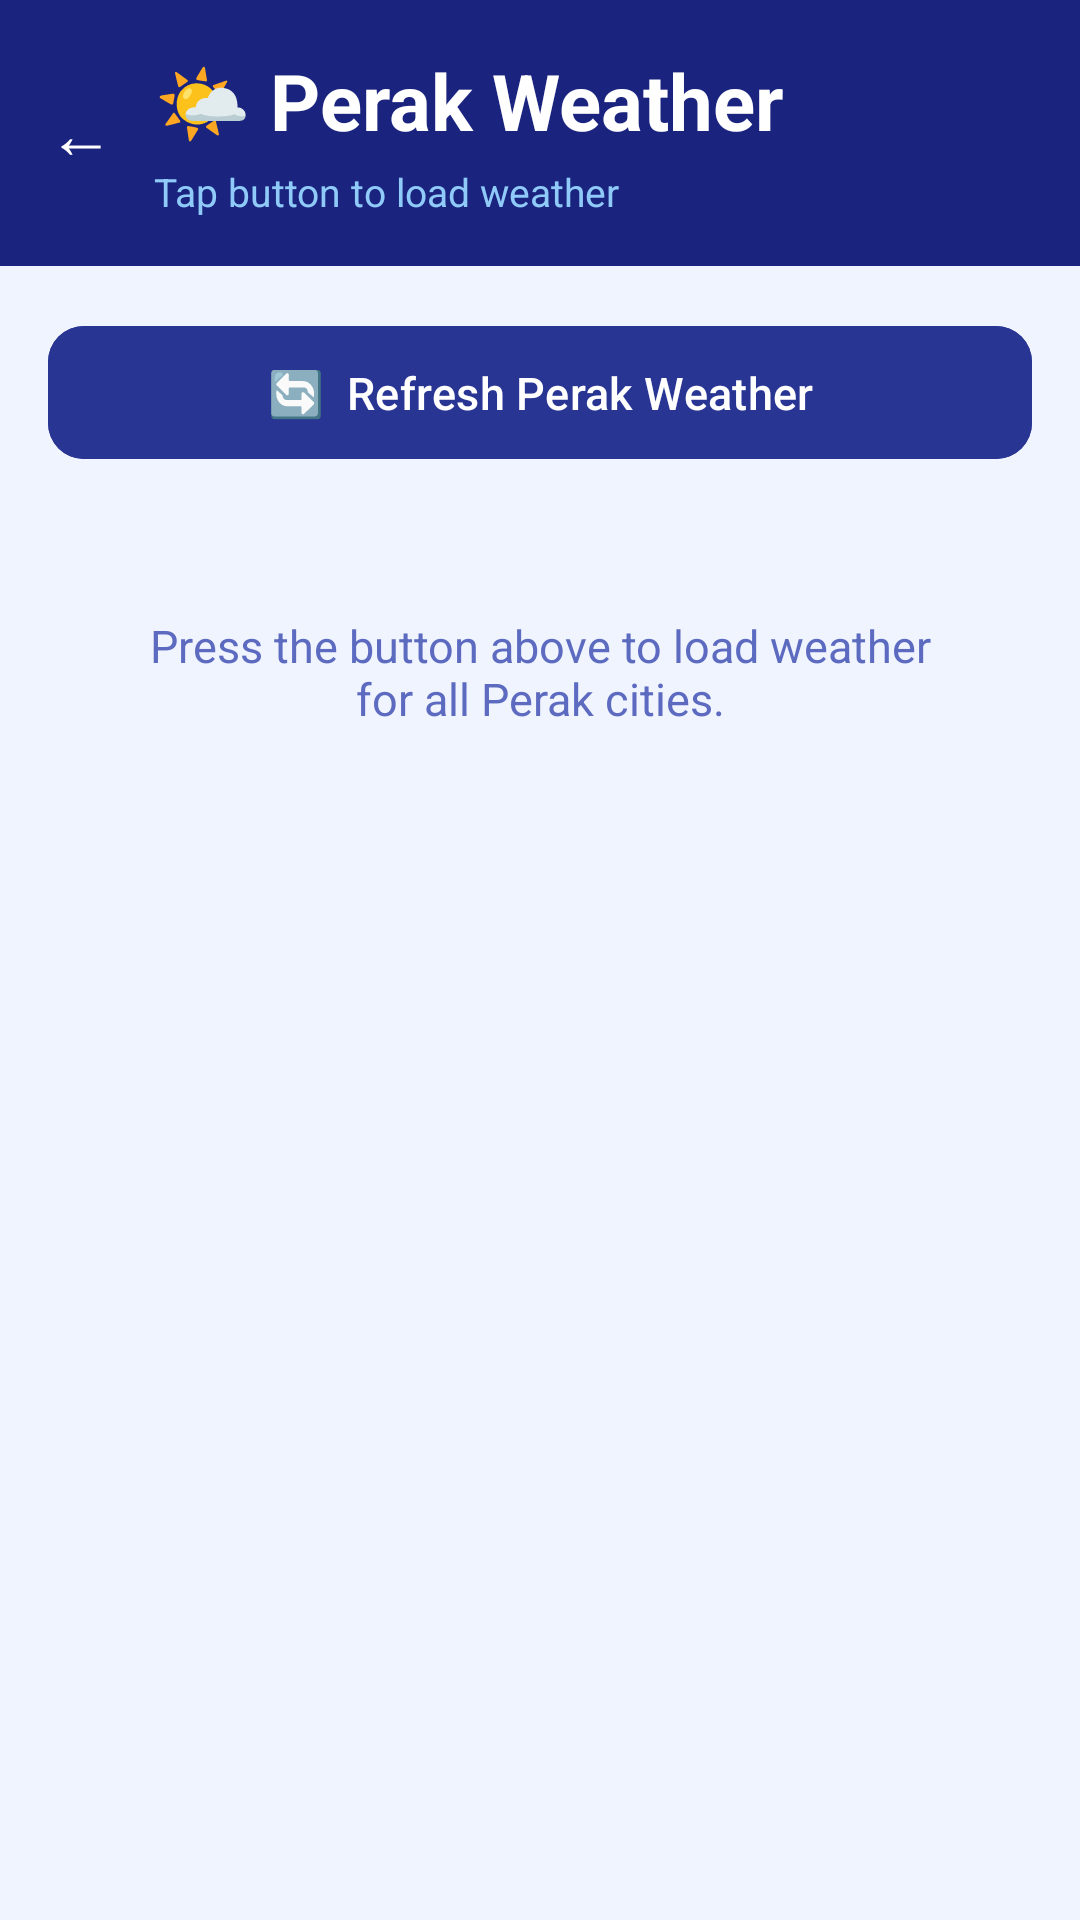

Layout XML and referenced resources for this Android screen:
<!-- AndroidManifest.xml: application theme Theme.AssignmentPart2 -->
<!-- res/layout/activity_weather.xml -->
<?xml version="1.0" encoding="utf-8"?>
<LinearLayout xmlns:android="http://schemas.android.com/apk/res/android"
    xmlns:app="http://schemas.android.com/apk/res-auto"
    android:layout_width="match_parent"
    android:layout_height="match_parent"
    android:orientation="vertical"
    android:background="#F0F4FF">

    
    <LinearLayout
        android:layout_width="match_parent"
        android:layout_height="wrap_content"
        android:orientation="horizontal"
        android:background="#1A237E"
        android:padding="16dp"
        android:gravity="center_vertical">

        
        <TextView
            android:id="@+id/btnBack"
            android:layout_width="wrap_content"
            android:layout_height="wrap_content"
            android:text="← "
            android:textColor="#FFFFFF"
            android:textSize="22sp"
            android:paddingEnd="8dp"/>

        
        <LinearLayout
            android:layout_width="0dp"
            android:layout_height="wrap_content"
            android:layout_weight="1"
            android:orientation="vertical">

            <TextView
                android:layout_width="wrap_content"
                android:layout_height="wrap_content"
                android:text="🌤 Perak Weather"
                android:textColor="#FFFFFF"
                android:textSize="26sp"
                android:textStyle="bold"/>

            <TextView
                android:id="@+id/tvLastUpdated"
                android:layout_width="wrap_content"
                android:layout_height="wrap_content"
                android:text="Tap button to load weather"
                android:textColor="#90CAF9"
                android:textSize="13sp"
                android:layout_marginTop="4dp"/>

        </LinearLayout>

    </LinearLayout>

    
    <com.google.android.material.button.MaterialButton
        android:id="@+id/getWeatherButton"
        android:layout_width="match_parent"
        android:layout_height="wrap_content"
        android:text="🔄  Refresh Perak Weather"
        android:backgroundTint="#283593"
        android:textColor="#FFFFFF"
        android:textSize="15sp"
        android:layout_margin="16dp"
        android:paddingTop="12dp"
        android:paddingBottom="12dp"
        app:cornerRadius="12dp"/>

    
    <ScrollView
        android:layout_width="match_parent"
        android:layout_height="0dp"
        android:layout_weight="1"
        android:paddingHorizontal="12dp"
        android:clipToPadding="false">

        <LinearLayout
            android:id="@+id/weatherContainer"
            android:layout_width="match_parent"
            android:layout_height="wrap_content"
            android:orientation="vertical"
            android:paddingBottom="16dp">

            <TextView
                android:id="@+id/weatherTextView"
                android:layout_width="match_parent"
                android:layout_height="wrap_content"
                android:text="Press the button above to load weather for all Perak cities."
                android:textColor="#5C6BC0"
                android:textSize="15sp"
                android:textAlignment="center"
                android:padding="32dp"/>

        </LinearLayout>
    </ScrollView>

</LinearLayout>
<!-- resources referenced by this layout -->
<resources>
  <style name="Theme.AssignmentPart2" parent="Base.Theme.AssignmentPart2" />
  <style name="Base.Theme.AssignmentPart2" parent="Theme.Material3.DayNight.NoActionBar">
          
          
      </style>
</resources>
